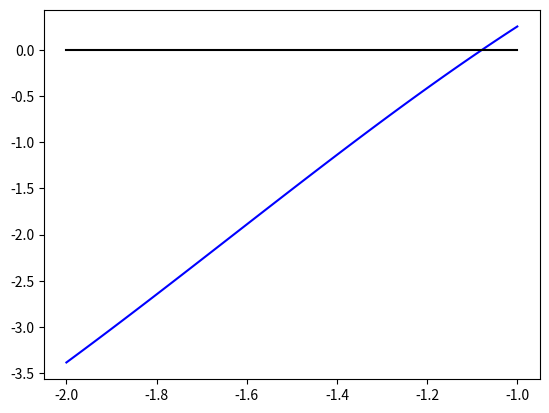

Recreate this plot in Python.
import math
import numpy as np
import matplotlib.pyplot as plt

def f(x): #função
	return x + 3*math.cos(x) - np.exp(x)

def d(x): #derivada
    return 1 - 3*math.sin(x) - np.exp(x)

a = -1
xn = -2 #ponto inicial
eps = 10**(-2)#0.000001
i = 0
y = []
eixoX = []
n = 100

x = np.linspace(a,xn, 100)
for i in range(n):
    y.append(f(x[i]))
    eixoX.append(0)




def newton(xn):

    if(d(xn) == 0):
        print('Escolha outro ponto. f\'(x) = 0.')
        return

    print('Ponto inicial: {}'.format(xn))
    print('Precisão: {:.10f}'.format(eps))
    print('\nProcesso de Convergencia:\n')

    print('X0 = {:.10f}'.format(xn))
    x0 = xn-(f(xn)/d(xn))
    cont_it = 1
    fx0 = 100

    print('X{} = {:.10f}'.format(cont_it, x0))
    while abs(fx0) > eps:
        xn = x0
        x0 = xn-(f(xn)/d(xn))
        fx0 = f(x0)
        cont_it += 1
        print('X{} = {:.10f}'.format(cont_it, x0))

    print ('\nQuantidade de iterações processadas: {}'.format(cont_it))
    print ('Valor final: {:.10f}'.format(x0))
    plt.plot(x,y,'b',x,eixoX,'black')
    plt.show()

newton(xn)